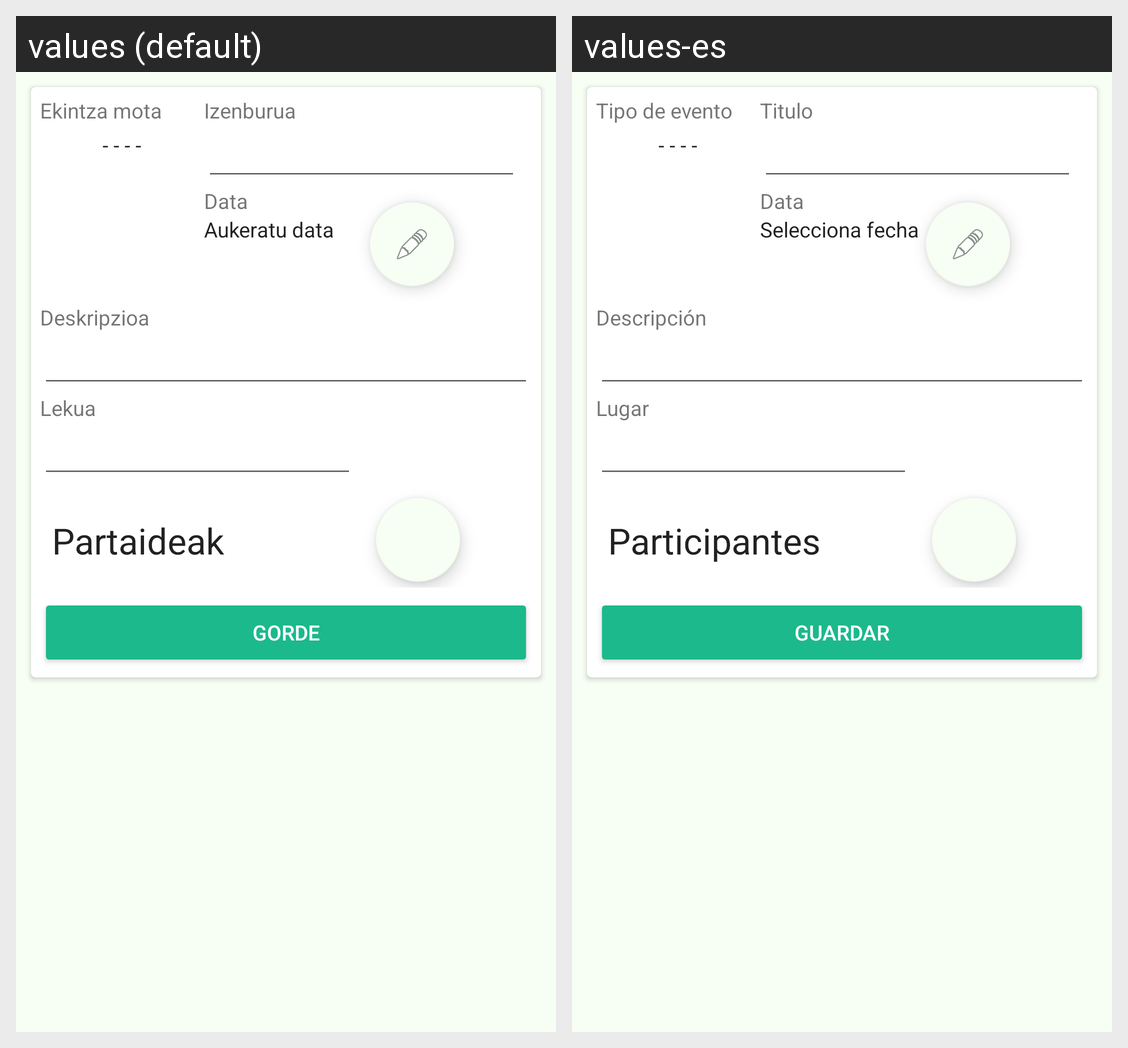

This grid shows one Android layout under two languages. Give, for every string resource on the screen, its name, the default text and each shown locale's text.
Android screen res/layout/fragment_create_event_backup.xml rendered under 2 locales, left to right: values (default), values-es. Device: Nexus 5 (rendered at 1080×1920; each locale shown at half size, 540×960, under a caption strip naming it); theme AppTheme.
Strings drawn on this screen, with the default value and each locale's value (text and hints the layout hard-codes, and strings that could not be matched under every locale, appear in the picture but are not listed):

typeEvent
  values: Ekintza mota
  values-es: Tipo de evento

title
  values: Izenburua
  values-es: Titulo

selectDate
  values: Aukeratu data
  values-es: Selecciona fecha

desc
  values: Deskripzioa
  values-es: Descripción

location
  values: Lekua
  values-es: Lugar

participants
  values: Partaideak
  values-es: Participantes

save
  values: Gorde
  values-es: Guardar
